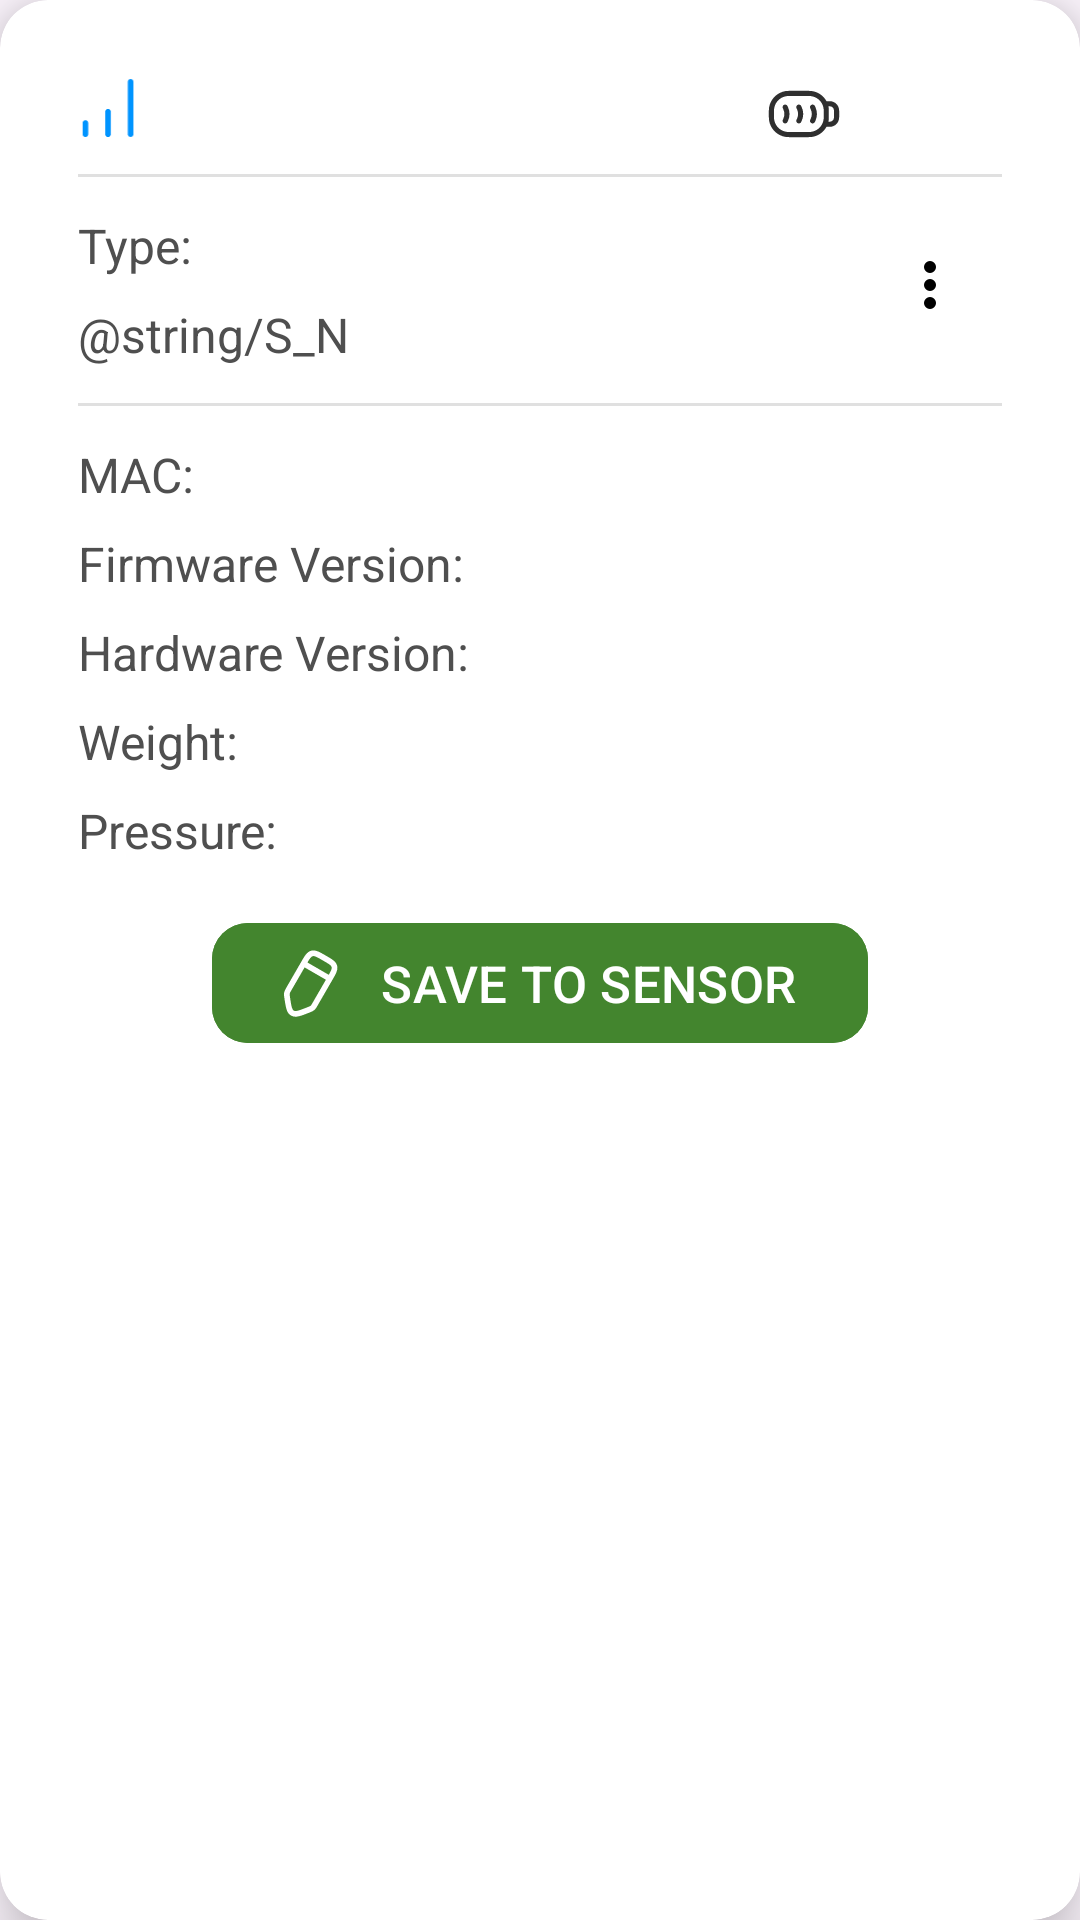

Reconstruct the res/layout file that produces this screen, plus the resources it refers to.
<!-- AndroidManifest.xml: application theme Theme.Axleload -->
<!-- res/layout/layout_main_info_card_view.xml -->
<?xml version="1.0" encoding="utf-8"?>
<androidx.cardview.widget.CardView xmlns:android="http://schemas.android.com/apk/res/android"
    xmlns:app="http://schemas.android.com/apk/res-auto"
    android:id="@+id/mainInfo"
    android:layout_width="match_parent"
    android:layout_height="wrap_content"
    android:layout_marginStart="16dp"
    android:layout_marginTop="16dp"
    android:layout_marginEnd="16dp"
    app:cardBackgroundColor="@android:color/white"
    app:cardCornerRadius="16dp"
    app:cardElevation="12dp"
    app:layout_constraintEnd_toEndOf="parent"
    app:layout_constraintStart_toStartOf="parent"
    app:layout_constraintTop_toTopOf="parent">

    <androidx.constraintlayout.widget.ConstraintLayout
        android:layout_width="match_parent"
        android:layout_height="wrap_content"
        android:padding="26dp">

        <ImageView
            android:id="@+id/signalPicture"
            android:layout_width="20dp"
            android:layout_height="20dp"
            android:contentDescription="@string/device_mac"
            android:src="@drawable/ic_signal"
            app:layout_constraintStart_toStartOf="parent"
            app:layout_constraintTop_toTopOf="parent" />

        <TextView
            android:id="@+id/signalValueTextView"
            android:layout_width="wrap_content"
            android:layout_height="wrap_content"
            android:layout_marginStart="8dp"
            android:textColor="@android:color/black"
            android:textSize="16sp"
            app:layout_constraintStart_toEndOf="@id/signalPicture"
            app:layout_constraintTop_toTopOf="@id/signalPicture" />

        <ImageView
            android:id="@+id/batteryIcon"
            android:layout_width="24dp"
            android:layout_height="24dp"
            android:layout_marginEnd="54dp"
            android:contentDescription="@string/battery"
            android:src="@drawable/ic_battery"
            app:layout_constraintEnd_toEndOf="parent"
            app:layout_constraintTop_toTopOf="parent" />

        <TextView
            android:id="@+id/batteryLevelValueTextView"
            android:layout_width="wrap_content"
            android:layout_height="wrap_content"
            android:layout_marginStart="8dp"
            android:textColor="@color/green_btn"
            android:textSize="16sp"
            app:layout_constraintStart_toEndOf="@id/batteryIcon"
            app:layout_constraintTop_toTopOf="@id/batteryIcon" />

        <View
            android:id="@+id/divider1"
            android:layout_width="0dp"
            android:layout_height="1dp"
            android:layout_marginTop="12dp"
            android:background="#E0E0E0"
            app:layout_constraintEnd_toEndOf="parent"
            app:layout_constraintStart_toStartOf="parent"
            app:layout_constraintTop_toBottomOf="@id/signalPicture" />

        

        <ImageButton
            android:id="@+id/overflowButton"
            android:layout_width="48dp"
            android:layout_height="48dp"
            android:layout_marginTop="12dp"
            android:padding="12dp"
            android:background="?attr/selectableItemBackgroundBorderless"
            android:contentDescription="@string/finish_button"
            android:src="@drawable/dots"
            app:layout_constraintEnd_toEndOf="parent"
            app:layout_constraintTop_toBottomOf="@id/divider1" />

        <TextView
            android:id="@+id/deviceTypeLabel"
            android:layout_width="wrap_content"
            android:layout_height="wrap_content"
            android:layout_marginTop="12dp"
            android:text="@string/device_type"
            android:textColor="#4F4F4F"
            android:textSize="16sp"
            app:layout_constraintStart_toStartOf="parent"
            app:layout_constraintTop_toBottomOf="@id/divider1" />

        <TextView
            android:id="@+id/deviceTypeTextView"
            android:layout_width="wrap_content"
            android:layout_height="wrap_content"
            android:layout_marginStart="8dp"
            android:textColor="@android:color/black"
            android:textSize="16sp"
            android:textStyle="bold"
            app:layout_constraintStart_toEndOf="@id/deviceTypeLabel"
            app:layout_constraintTop_toTopOf="@id/deviceTypeLabel" />

        <TextView
            android:id="@+id/deviceSerialLabel"
            android:layout_width="wrap_content"
            android:layout_height="wrap_content"
            android:layout_marginTop="8dp"
            android:text="@string/S_N"
            android:textColor="#4F4F4F"
            android:textSize="16sp"
            app:layout_constraintStart_toStartOf="parent"
            app:layout_constraintTop_toBottomOf="@id/deviceTypeLabel" />

        <TextView
            android:id="@+id/deviceSerialTextView"
            android:layout_width="wrap_content"
            android:layout_height="wrap_content"
            android:layout_marginStart="8dp"
            android:textColor="@android:color/black"
            android:textSize="16sp"
            app:layout_constraintStart_toEndOf="@id/deviceSerialLabel"
            app:layout_constraintTop_toTopOf="@id/deviceSerialLabel" />

        <View
            android:id="@+id/divider2"
            android:layout_width="0dp"
            android:layout_height="1dp"
            android:layout_marginTop="12dp"
            android:background="#E0E0E0"
            app:layout_constraintEnd_toEndOf="parent"
            app:layout_constraintStart_toStartOf="parent"
            app:layout_constraintTop_toBottomOf="@id/deviceSerialTextView" />

        

        <TextView
            android:id="@+id/deviceMac"
            android:layout_width="wrap_content"
            android:layout_height="wrap_content"
            android:layout_marginTop="12dp"
            android:text="@string/device_mac"
            android:textColor="#4F4F4F"
            android:textSize="16sp"
            app:layout_constraintStart_toStartOf="parent"
            app:layout_constraintTop_toBottomOf="@id/divider2" />

        <TextView
            android:id="@+id/deviceMacTextView"
            android:layout_width="wrap_content"
            android:layout_height="wrap_content"
            android:layout_marginStart="8dp"
            android:textColor="@android:color/black"
            android:textSize="16sp"
            app:layout_constraintStart_toEndOf="@id/deviceMac"
            app:layout_constraintTop_toTopOf="@id/deviceMac" />

        <TextView
            android:id="@+id/firmwareVersionTextView"
            android:layout_width="wrap_content"
            android:layout_height="wrap_content"
            android:layout_marginTop="8dp"
            android:text="@string/firmware_version"
            android:textColor="#4F4F4F"
            android:textSize="16sp"
            app:layout_constraintStart_toStartOf="parent"
            app:layout_constraintTop_toBottomOf="@id/deviceMac" />

        <TextView
            android:id="@+id/firmwareVersionValueTextView"
            android:layout_width="wrap_content"
            android:layout_height="wrap_content"
            android:layout_marginStart="8dp"
            android:textColor="@android:color/black"
            android:textSize="16sp"
            app:layout_constraintStart_toEndOf="@id/firmwareVersionTextView"
            app:layout_constraintTop_toTopOf="@id/firmwareVersionTextView" />

        <TextView
            android:id="@+id/hardwareVersionTextView"
            android:layout_width="wrap_content"
            android:layout_height="wrap_content"
            android:layout_marginTop="8dp"
            android:text="@string/hardware_version"
            android:textColor="#4F4F4F"
            android:textSize="16sp"
            app:layout_constraintStart_toStartOf="parent"
            app:layout_constraintTop_toBottomOf="@id/firmwareVersionTextView" />

        <TextView
            android:id="@+id/hardwareVersionValueTextView"
            android:layout_width="wrap_content"
            android:layout_height="wrap_content"
            android:layout_marginStart="8dp"
            android:textColor="@android:color/black"
            android:textSize="16sp"
            app:layout_constraintStart_toEndOf="@id/hardwareVersionTextView"
            app:layout_constraintTop_toTopOf="@id/hardwareVersionTextView" />

        <TextView
            android:id="@+id/weightTextView"
            android:layout_width="wrap_content"
            android:layout_height="wrap_content"
            android:layout_marginTop="8dp"
            android:text="@string/weight"
            android:textColor="#4F4F4F"
            android:textSize="16sp"
            app:layout_constraintStart_toStartOf="parent"
            app:layout_constraintTop_toBottomOf="@id/hardwareVersionTextView" />

        <TextView
            android:id="@+id/weightValueTextView"
            android:layout_width="wrap_content"
            android:layout_height="wrap_content"
            android:layout_marginStart="8dp"
            android:textColor="@android:color/black"
            android:textSize="16sp"
            app:layout_constraintStart_toEndOf="@id/weightTextView"
            app:layout_constraintTop_toTopOf="@id/weightTextView" />

        <TextView
            android:id="@+id/pressureTextView"
            android:layout_width="wrap_content"
            android:layout_height="wrap_content"
            android:layout_marginTop="8dp"
            android:text="@string/pressure"
            android:textColor="#4F4F4F"
            android:textSize="16sp"
            app:layout_constraintStart_toStartOf="parent"
            app:layout_constraintTop_toBottomOf="@id/weightTextView" />

        <TextView
            android:id="@+id/pressureValueTextView"
            android:layout_width="wrap_content"
            android:layout_height="wrap_content"
            android:layout_marginStart="8dp"
            android:textColor="@android:color/black"
            android:textSize="16sp"
            app:layout_constraintStart_toEndOf="@id/pressureTextView"
            app:layout_constraintTop_toTopOf="@id/pressureTextView" />

        <com.google.android.material.button.MaterialButton
            android:id="@+id/finishButton"
            android:layout_width="wrap_content"
            android:layout_height="wrap_content"
            android:layout_marginTop="16dp"
            android:backgroundTint="@color/green_btn"
            android:text="@string/save_button"
            android:textAllCaps="true"
            android:textColor="@android:color/white"
            android:textSize="17sp"
            app:cornerRadius="12dp"
            app:icon="@drawable/ic_save_to"
            app:iconGravity="textStart"
            app:iconPadding="8dp"
            app:iconSize="24dp"
            app:layout_constraintTop_toBottomOf="@id/pressureTextView"
            app:layout_constraintStart_toStartOf="parent"
            app:layout_constraintEnd_toEndOf="parent" />

    </androidx.constraintlayout.widget.ConstraintLayout>
</androidx.cardview.widget.CardView>
<!-- resources referenced by this layout -->
<resources>
  <color name="green_btn">#43852E</color>
  <!-- drawable dots (drawable) -->
  <vector xmlns:android="http://schemas.android.com/apk/res/android"
      android:width="24dp"
      android:height="24dp"
      android:viewportWidth="24"
      android:viewportHeight="24">
      <path
          android:fillColor="#FF000000"
          android:pathData="M12,8a2 2 0 1,0 0,-4 2 2 0 0,0 0,4zM12,14a2 2 0 1,0 0,-4 2 2 0 0,0 0,4zM12,20a2 2 0 1,0 0,-4 2 2 0 0,0 0,4z"/>
  </vector>
  <!-- drawable ic_battery: vector/xml drawable (drawable, 2661 chars, omitted) -->
  <!-- drawable ic_save_to (drawable) -->
  <vector xmlns:android="http://schemas.android.com/apk/res/android"
      android:width="24dp"
      android:height="24dp"
      android:viewportWidth="19"
      android:viewportHeight="19">
    <path
        android:pathData="M10.953,2.221C10.175,1.772 9.526,1.398 8.971,1.169C8.385,0.929 7.802,0.806 7.18,0.973C6.557,1.139 6.113,1.538 5.726,2.039C5.36,2.514 4.985,3.163 4.536,3.941L0.66,10.654C0.4,11.104 0.187,11.472 0.079,11.867C0.064,11.924 0.051,11.981 0.04,12.039C-0.048,12.502 0.024,12.966 0.114,13.554L0.138,13.713C0.304,14.805 0.441,15.704 0.648,16.386C0.864,17.1 1.196,17.717 1.849,18.094C2.502,18.472 3.203,18.451 3.929,18.281C4.623,18.119 5.471,17.788 6.499,17.386L6.649,17.327C7.203,17.111 7.641,16.941 7.998,16.634C8.356,16.326 8.591,15.919 8.887,15.404L12.763,8.691C13.212,7.913 13.587,7.264 13.815,6.709C14.056,6.123 14.178,5.54 14.012,4.917C13.845,4.295 13.447,3.851 12.946,3.464C12.47,3.097 11.821,2.723 11.043,2.273L10.953,2.221ZM11.063,8.636L5.434,5.386L2.01,11.315C1.637,11.961 1.548,12.136 1.514,12.316C1.48,12.497 1.5,12.692 1.612,13.43C1.789,14.593 1.912,15.385 2.083,15.951C2.249,16.499 2.42,16.692 2.599,16.795C2.778,16.899 3.031,16.95 3.588,16.82C4.164,16.685 4.911,16.396 6.008,15.967C6.702,15.696 6.882,15.615 7.021,15.496C7.16,15.376 7.267,15.211 7.64,14.565L11.063,8.636ZM11.811,7.336C12.092,6.84 12.295,6.461 12.428,6.139C12.605,5.708 12.611,5.484 12.563,5.306C12.515,5.128 12.398,4.936 12.029,4.651C11.643,4.354 11.083,4.029 10.248,3.547C9.414,3.065 8.852,2.742 8.401,2.557C7.97,2.38 7.746,2.374 7.568,2.422C7.39,2.469 7.198,2.587 6.914,2.955C6.701,3.231 6.474,3.596 6.185,4.088L11.811,7.336Z"
        android:fillColor="#ffffff"
        android:fillType="evenOdd"/>
  </vector>
  <!-- drawable ic_signal (drawable) -->
  <vector xmlns:android="http://schemas.android.com/apk/res/android"
      android:width="24dp"
      android:height="27.428572dp"
      android:viewportWidth="14"
      android:viewportHeight="16">
  
      <path
          android:fillColor="#0094FF"
          android:pathData="M13.75,15C13.75,15.414 13.414,15.75 13,15.75C12.586,15.75 12.25,15.414 12.25,15L12.25,1C12.25,0.586 12.586,0.25 13,0.25C13.414,0.25 13.75,0.586 13.75,1L13.75,15Z" />
  
      <path
          android:fillColor="#0094FF"
          android:pathData="M7.75,15C7.75,15.414 7.414,15.75 7,15.75C6.586,15.75 6.25,15.414 6.25,15L6.25,9C6.25,8.586 6.586,8.25 7,8.25C7.414,8.25 7.75,8.586 7.75,9L7.75,15Z" />
  
      <path
          android:fillColor="#0094FF"
          android:pathData="M1.75,15C1.75,15.414 1.414,15.75 1,15.75C0.586,15.75 0.25,15.414 0.25,15L0.25,12C0.25,11.586 0.586,11.25 1,11.25C1.414,11.25 1.75,11.586 1.75,12L1.75,15Z" />
  
  </vector>
  <string name="battery">Battery: </string>
  <string name="device_mac" translatable="false">MAC: </string>
  <string name="device_type">Type: </string>
  <string name="finish_button">FINISH</string>
  <string name="firmware_version">Firmware Version: </string>
  <string name="hardware_version">Hardware Version: </string>
  <string name="pressure">Pressure: </string>
  <string name="save_button">SAVE TO SENSOR</string>
  <string name="weight">Weight: </string>
  <style name="Theme.Axleload" parent="Base.Theme.Axleload" />
  <style name="Base.Theme.Axleload" parent="Theme.Material3.DayNight.NoActionBar">
      </style>
</resources>
